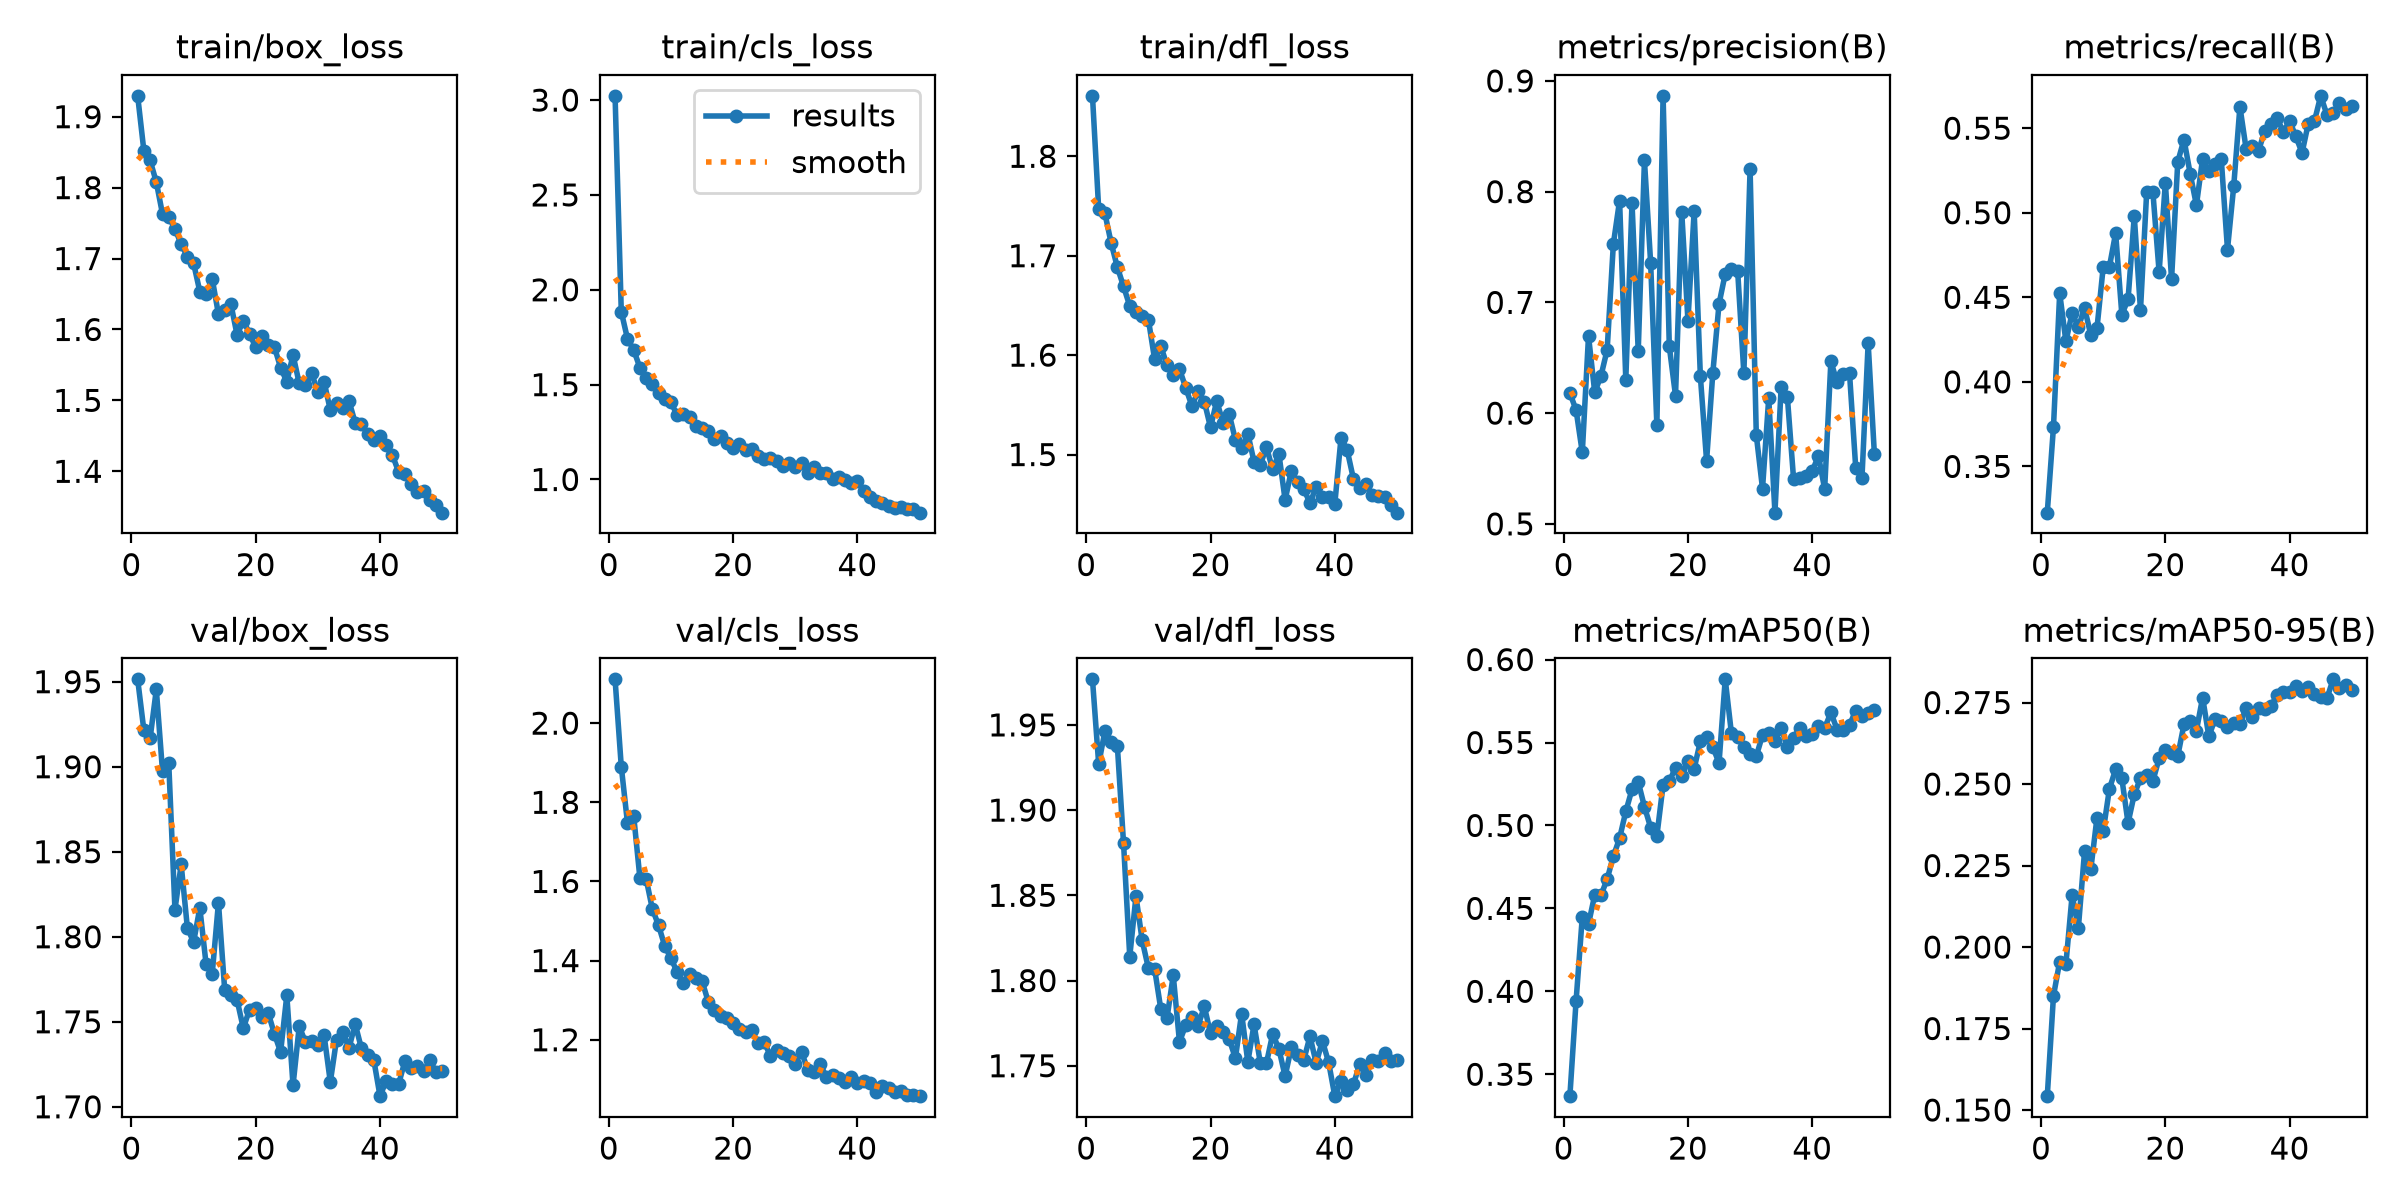

The file beside this chart, header and first rows:
epoch, time, train/box_loss, train/cls_loss, train/dfl_loss, metrics/precision(B), metrics/recall(B), metrics/mAP50(B), metrics/mAP50-95(B), val/box_loss, val/cls_loss, val/dfl_loss, lr/pg0, lr/pg1, lr/pg2
1, 50.64, 1.929, 3.022, 1.861, 0.6182, 0.3226, 0.3368, 0.1542, 1.951, 2.111, 1.977, 0.0002208, 0.0002208, 0.0002208
2, 100.1, 1.852, 1.885, 1.747, 0.6028, 0.3735, 0.3942, 0.185, 1.921, 1.89, 1.927, 0.0004343, 0.0004343, 0.0004343
3, 149.5, 1.838, 1.741, 1.743, 0.5645, 0.4525, 0.4449, 0.1955, 1.917, 1.747, 1.946, 0.0006391, 0.0006391, 0.0006391
4, 196.4, 1.808, 1.683, 1.713, 0.6696, 0.4239, 0.4406, 0.1948, 1.945, 1.765, 1.94, 0.0006274, 0.0006274, 0.0006274
5, 242.9, 1.763, 1.589, 1.689, 0.6188, 0.4407, 0.4581, 0.2159, 1.897, 1.608, 1.938, 0.0006142, 0.0006142, 0.0006142
6, 289.6, 1.759, 1.536, 1.669, 0.6334, 0.4323, 0.4578, 0.2058, 1.902, 1.607, 1.881, 0.000601, 0.000601, 0.000601
7, 336, 1.742, 1.505, 1.649, 0.6572, 0.4438, 0.4677, 0.2294, 1.816, 1.531, 1.814, 0.0005878, 0.0005878, 0.0005878
8, 382.4, 1.72, 1.456, 1.643, 0.7528, 0.4278, 0.4814, 0.2238, 1.843, 1.489, 1.849, 0.0005746, 0.0005746, 0.0005746
9, 429.1, 1.703, 1.422, 1.64, 0.7919, 0.4318, 0.4923, 0.2397, 1.805, 1.436, 1.824, 0.0005613, 0.0005613, 0.0005613
10, 475.6, 1.693, 1.407, 1.636, 0.6302, 0.4678, 0.5085, 0.2355, 1.797, 1.406, 1.807, 0.0005481, 0.0005481, 0.0005481
11, 522.1, 1.653, 1.338, 1.596, 0.7899, 0.468, 0.5218, 0.2485, 1.817, 1.37, 1.807, 0.0005349, 0.0005349, 0.0005349
12, 568.6, 1.65, 1.346, 1.609, 0.6559, 0.4879, 0.5262, 0.2545, 1.784, 1.342, 1.783, 0.0005217, 0.0005217, 0.0005217
13, 615, 1.671, 1.329, 1.59, 0.8282, 0.4398, 0.5113, 0.2517, 1.778, 1.365, 1.778, 0.0005085, 0.0005085, 0.0005085
14, 661.5, 1.621, 1.28, 1.58, 0.7355, 0.4487, 0.4987, 0.238, 1.82, 1.357, 1.803, 0.0004953, 0.0004953, 0.0004953
15, 707.9, 1.628, 1.272, 1.586, 0.589, 0.498, 0.4937, 0.2469, 1.769, 1.348, 1.764, 0.0004821, 0.0004821, 0.0004821
16, 754.3, 1.636, 1.253, 1.567, 0.8865, 0.4424, 0.5244, 0.2517, 1.766, 1.296, 1.774, 0.0004689, 0.0004689, 0.0004689
17, 800.8, 1.592, 1.215, 1.549, 0.6602, 0.5124, 0.5265, 0.2529, 1.763, 1.276, 1.779, 0.0004557, 0.0004557, 0.0004557
18, 847.2, 1.613, 1.229, 1.564, 0.6157, 0.5121, 0.5348, 0.2509, 1.746, 1.259, 1.773, 0.0004425, 0.0004425, 0.0004425
19, 893.6, 1.594, 1.193, 1.553, 0.7815, 0.4649, 0.5295, 0.2579, 1.757, 1.254, 1.785, 0.0004293, 0.0004293, 0.0004293
20, 940.3, 1.575, 1.167, 1.527, 0.6835, 0.5178, 0.5389, 0.2603, 1.758, 1.241, 1.769, 0.0004161, 0.0004161, 0.0004161
21, 986.7, 1.591, 1.185, 1.554, 0.7824, 0.4607, 0.5342, 0.2596, 1.753, 1.226, 1.773, 0.0004029, 0.0004029, 0.0004029
22, 1033, 1.578, 1.158, 1.532, 0.6331, 0.5301, 0.5507, 0.2586, 1.755, 1.22, 1.77, 0.0003897, 0.0003897, 0.0003897
23, 1080, 1.575, 1.162, 1.541, 0.557, 0.5433, 0.5534, 0.2683, 1.743, 1.225, 1.766, 0.0003765, 0.0003765, 0.0003765
24, 1126, 1.546, 1.122, 1.515, 0.6361, 0.5231, 0.5474, 0.2692, 1.732, 1.191, 1.754, 0.0003632, 0.0003632, 0.0003632
25, 1173, 1.526, 1.107, 1.507, 0.6985, 0.5045, 0.5376, 0.2664, 1.766, 1.193, 1.781, 0.00035, 0.00035, 0.00035
26, 1219, 1.564, 1.113, 1.521, 0.7258, 0.532, 0.5881, 0.2765, 1.713, 1.16, 1.752, 0.0003368, 0.0003368, 0.0003368
27, 1266, 1.524, 1.097, 1.493, 0.7302, 0.5247, 0.5554, 0.2646, 1.747, 1.174, 1.774, 0.0003236, 0.0003236, 0.0003236
28, 1312, 1.521, 1.073, 1.49, 0.7284, 0.5285, 0.5531, 0.27, 1.738, 1.166, 1.752, 0.0003104, 0.0003104, 0.0003104
29, 1359, 1.538, 1.089, 1.507, 0.6358, 0.5317, 0.5473, 0.2695, 1.739, 1.16, 1.752, 0.0002972, 0.0002972, 0.0002972
30, 1405, 1.512, 1.067, 1.485, 0.8204, 0.4782, 0.5434, 0.2676, 1.736, 1.139, 1.769, 0.000284, 0.000284, 0.000284
31, 1452, 1.526, 1.085, 1.501, 0.58, 0.5155, 0.5418, 0.2686, 1.742, 1.17, 1.76, 0.0002708, 0.0002708, 0.0002708
32, 1498, 1.486, 1.032, 1.454, 0.5318, 0.5627, 0.5545, 0.2685, 1.715, 1.124, 1.744, 0.0002576, 0.0002576, 0.0002576
33, 1545, 1.496, 1.067, 1.484, 0.6136, 0.5378, 0.5555, 0.2732, 1.74, 1.118, 1.761, 0.0002444, 0.0002444, 0.0002444
34, 1591, 1.489, 1.036, 1.472, 0.5101, 0.5397, 0.5509, 0.2707, 1.744, 1.138, 1.756, 0.0002312, 0.0002312, 0.0002312
35, 1638, 1.499, 1.036, 1.465, 0.6237, 0.5367, 0.5586, 0.2732, 1.734, 1.107, 1.753, 0.000218, 0.000218, 0.000218
36, 1684, 1.469, 1.004, 1.451, 0.6145, 0.5484, 0.5475, 0.2729, 1.749, 1.11, 1.767, 0.0002048, 0.0002048, 0.0002048
37, 1731, 1.467, 1.015, 1.467, 0.5404, 0.5524, 0.5526, 0.2741, 1.734, 1.103, 1.752, 0.0001916, 0.0001916, 0.0001916
38, 1777, 1.452, 0.9973, 1.457, 0.5417, 0.5558, 0.559, 0.2772, 1.73, 1.094, 1.765, 0.0001784, 0.0001784, 0.0001784
39, 1823, 1.445, 0.9822, 1.457, 0.543, 0.5477, 0.5541, 0.2781, 1.727, 1.106, 1.752, 0.0001651, 0.0001651, 0.0001651
40, 1870, 1.45, 0.9941, 1.451, 0.5475, 0.5543, 0.555, 0.2784, 1.706, 1.092, 1.732, 0.0001519, 0.0001519, 0.0001519
41, 1924, 1.436, 0.9418, 1.517, 0.5615, 0.5451, 0.5598, 0.28, 1.715, 1.096, 1.741, 0.0001387, 0.0001387, 0.0001387
42, 1970, 1.423, 0.9092, 1.504, 0.5314, 0.5354, 0.5586, 0.2785, 1.713, 1.09, 1.736, 0.0001255, 0.0001255, 0.0001255
43, 2017, 1.399, 0.8849, 1.475, 0.6467, 0.5527, 0.5681, 0.2798, 1.713, 1.069, 1.739, 0.0001123, 0.0001123, 0.0001123
44, 2063, 1.396, 0.8771, 1.467, 0.6279, 0.5542, 0.5578, 0.2776, 1.727, 1.084, 1.751, 9.91162e-05, 9.91162e-05, 9.91162e-05
45, 2109, 1.382, 0.8597, 1.47, 0.6353, 0.5691, 0.5577, 0.2768, 1.723, 1.078, 1.745, 8.59096e-05, 8.59096e-05, 8.59096e-05
46, 2156, 1.37, 0.851, 1.459, 0.6361, 0.558, 0.5605, 0.2762, 1.724, 1.069, 1.753, 7.2703e-05, 7.2703e-05, 7.2703e-05
47, 2202, 1.372, 0.8574, 1.458, 0.5505, 0.559, 0.5693, 0.2821, 1.721, 1.07, 1.753, 5.94964e-05, 5.94964e-05, 5.94964e-05
48, 2248, 1.359, 0.8444, 1.457, 0.5411, 0.5647, 0.5658, 0.2796, 1.727, 1.061, 1.758, 4.62898e-05, 4.62898e-05, 4.62898e-05
49, 2295, 1.353, 0.8433, 1.45, 0.6632, 0.5613, 0.5677, 0.2804, 1.721, 1.06, 1.753, 3.30832e-05, 3.30832e-05, 3.30832e-05
50, 2341, 1.342, 0.8252, 1.442, 0.5632, 0.5632, 0.5696, 0.2788, 1.721, 1.057, 1.754, 1.98766e-05, 1.98766e-05, 1.98766e-05
